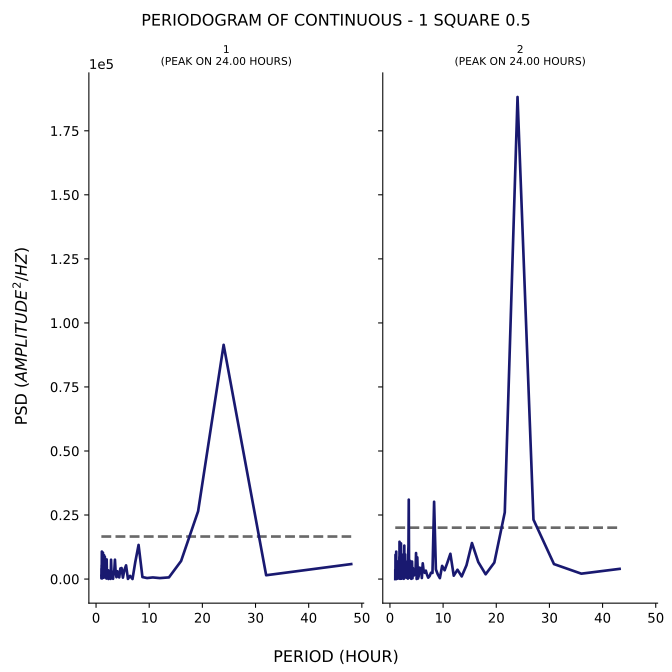

Values plotted in this chart, from the file beside it:
test, period, psd
1, 48.0, 5844
1, 32.0, 1485
1, 24.0, 91440
1, 19.2, 26463
1, 16.0, 7050
1, 13.71, 642.9
1, 12.0, 375
1, 10.67, 625.8
1, 9.6, 387.7
1, 8.727, 772.8
1, 8.0, 13319
1, 7.385, 6690
1, 6.857, 14.74
1, 6.4, 1238
1, 6.0, 50.77
1, 5.647, 5347
1, 5.333, 3542
1, 5.053, 557.6
1, 4.8, 4295
1, 4.571, 4128
1, 4.364, 643
1, 4.174, 1137
1, 4.0, 3057
1, 3.84, 725.4
1, 3.692, 2454
1, 3.556, 7559
1, 3.429, 3186
1, 3.31, 2939
1, 3.2, 99.35
1, 3.097, 461.2
1, 3.0, 476.4
1, 2.909, 1980
1, 2.824, 7537
1, 2.743, 66.15
1, 2.667, 600.4
1, 2.595, 1528
1, 2.526, 716.4
1, 2.462, 1721
1, 2.4, 3016
1, 2.341, 26.04
1, 2.286, 3416
1, 2.233, 1984
1, 2.182, 648.6
1, 2.133, 340.7
1, 2.087, 1323
1, 2.043, 2022
1, 2.0, 7658
1, 1.959, 188.6
1, 1.92, 4116
1, 1.882, 6044
1, 1.846, 3583
1, 1.811, 1411
1, 1.778, 1854
1, 1.745, 6256
1, 1.714, 614.3
1, 1.684, 1522
1, 1.655, 8715
1, 1.627, 4100
1, 1.6, 5365
1, 1.574, 1362
... 247 more rows
